Image classification data set "dataset" (twelcone/CS232_FinalProject on GitHub). Class labels (6): bladder, breast, eye, liver, lung, pelvis.

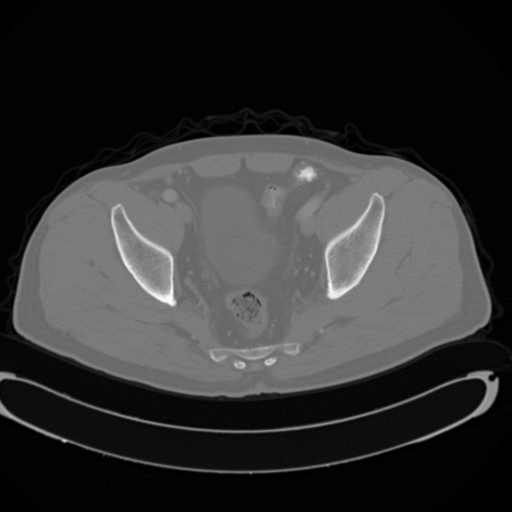
Label: pelvis

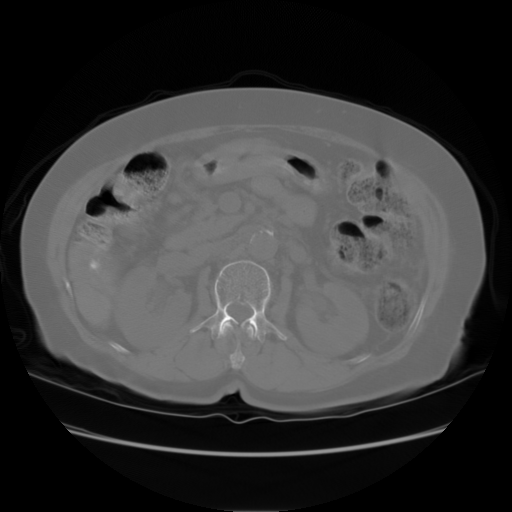
Label: liver

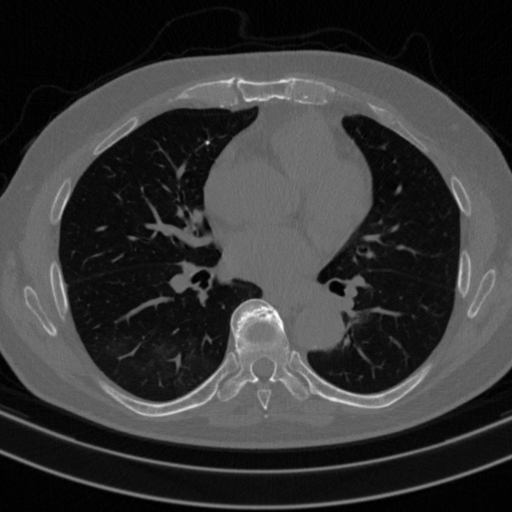
Label: lung

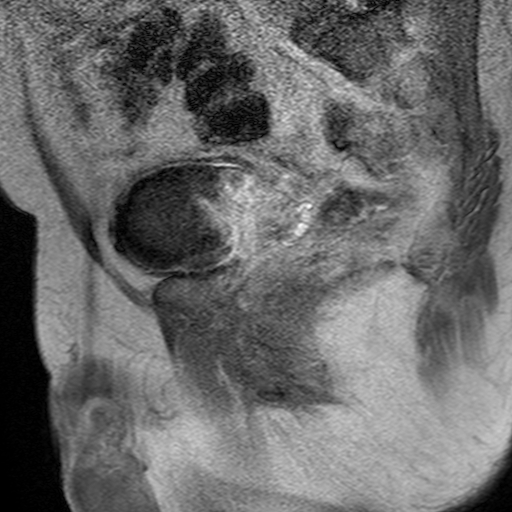
Label: bladder

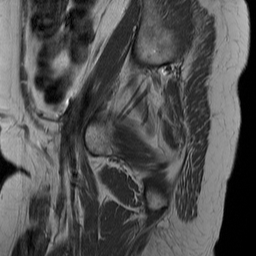
Label: bladder

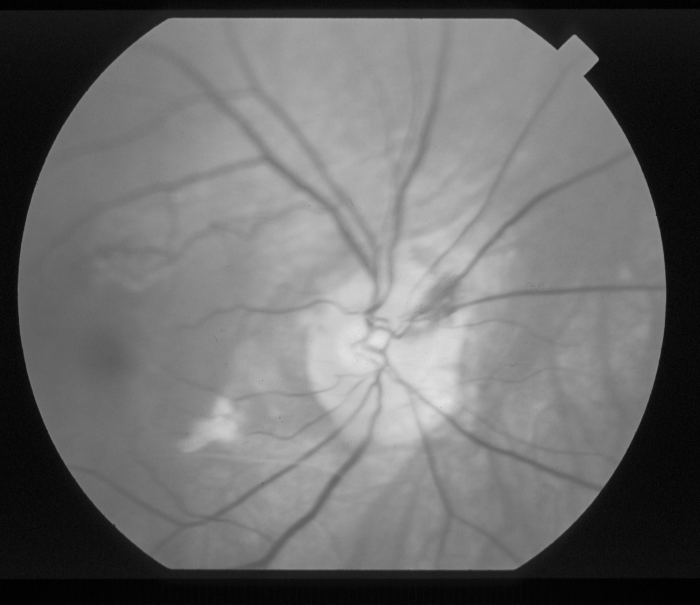
Label: eye
